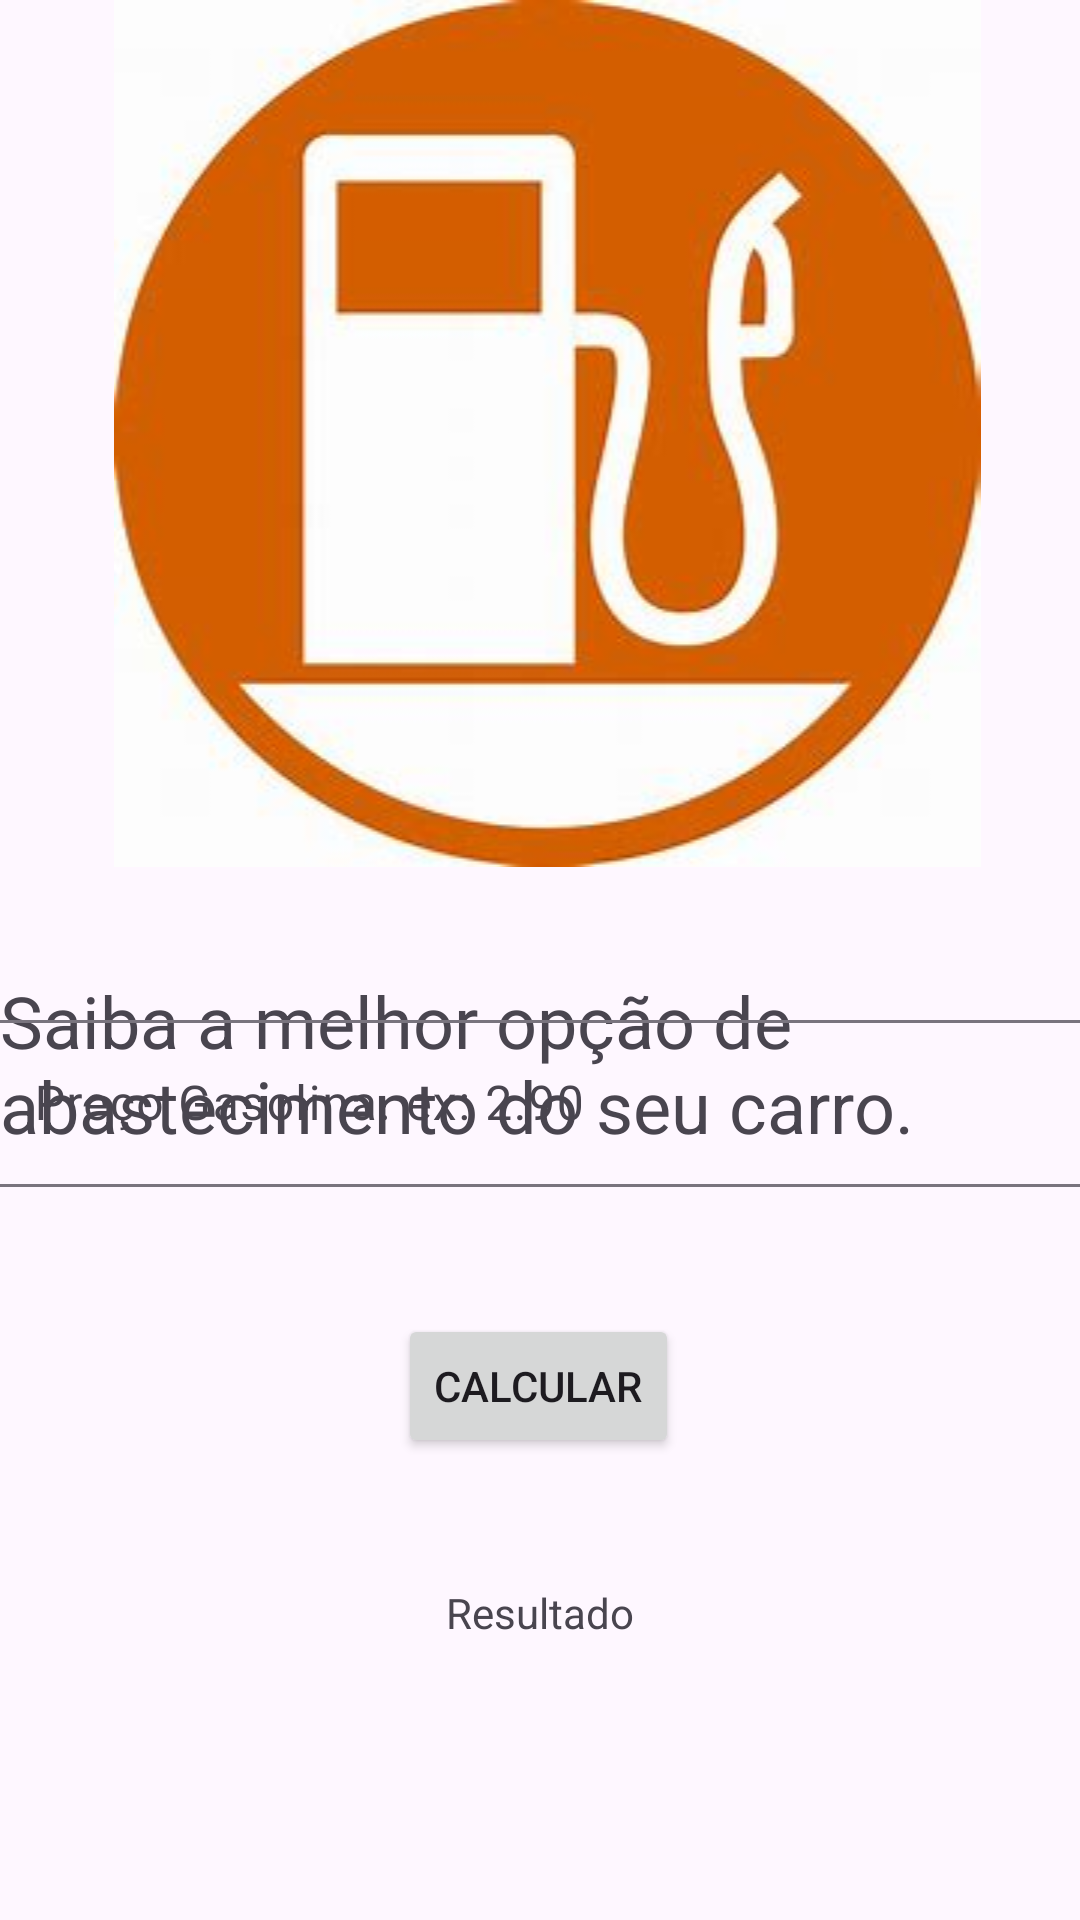

Reconstruct the res/layout file that produces this screen, plus the resources it refers to.
<!-- AndroidManifest.xml: application theme Theme.AppIncrivel -->
<!-- res/layout/activity_gasolina.xml -->
<?xml version="1.0" encoding="utf-8"?>
<androidx.constraintlayout.widget.ConstraintLayout xmlns:android="http://schemas.android.com/apk/res/android"
    xmlns:app="http://schemas.android.com/apk/res-auto"
    xmlns:tools="http://schemas.android.com/tools"
    android:layout_width="match_parent"
    android:layout_height="match_parent"
    android:onClick="calcular"
    tools:context=".Gasolina">

    <ImageView
        android:id="@+id/imageView10"
        android:layout_width="386dp"
        android:layout_height="wrap_content"
        app:layout_constraintBottom_toBottomOf="parent"
        app:layout_constraintEnd_toEndOf="parent"
        app:layout_constraintHorizontal_bias="0.428"
        app:layout_constraintStart_toStartOf="parent"
        app:layout_constraintTop_toTopOf="parent"
        app:layout_constraintVertical_bias="0.0"
        app:srcCompat="@drawable/baixados" />

    <TextView
        android:id="@+id/textView13"
        android:layout_width="393dp"
        android:layout_height="wrap_content"
        android:layout_marginTop="324dp"
        android:text="Saiba a melhor opção de abastecimento do seu carro."
        android:textSize="24sp"
        app:layout_constraintEnd_toEndOf="parent"
        app:layout_constraintHorizontal_bias="0.0"
        app:layout_constraintStart_toStartOf="parent"
        app:layout_constraintTop_toTopOf="parent" />

    <com.google.android.material.textfield.TextInputLayout
        android:id="@+id/textInputLayout"
        android:layout_width="387dp"
        android:layout_height="wrap_content"
        android:layout_marginTop="18dp"
        android:layout_marginBottom="344dp"
        app:layout_constraintBottom_toBottomOf="parent"
        app:layout_constraintEnd_toEndOf="parent"
        app:layout_constraintHorizontal_bias="0.0"
        app:layout_constraintStart_toStartOf="parent"
        app:layout_constraintTop_toBottomOf="@+id/textView13">

        <com.google.android.material.textfield.TextInputEditText
            android:id="@+id/alcool"
            android:layout_width="match_parent"
            android:layout_height="wrap_content"
            android:hint="Preço Álcool. ex: 1.90" />
    </com.google.android.material.textfield.TextInputLayout>

    <com.google.android.material.textfield.TextInputLayout
        android:layout_width="381dp"
        android:layout_height="wrap_content"
        android:layout_marginBottom="236dp"
        app:layout_constraintBottom_toBottomOf="parent"
        app:layout_constraintEnd_toEndOf="parent"
        app:layout_constraintHorizontal_bias="0.25"
        app:layout_constraintStart_toStartOf="parent"
        app:layout_constraintTop_toBottomOf="@+id/textInputLayout"
        app:layout_constraintVertical_bias="0.659">

        <com.google.android.material.textfield.TextInputEditText
            android:id="@+id/gasolina"
            android:layout_width="match_parent"
            android:layout_height="wrap_content"
            android:hint="Preço Gasolina. ex: 2.90" />
    </com.google.android.material.textfield.TextInputLayout>

    <Button
        android:id="@+id/calcular"
        android:layout_width="wrap_content"
        android:layout_height="wrap_content"
        android:layout_marginStart="145dp"
        android:layout_marginEnd="146dp"
        android:layout_marginBottom="154dp"
        android:onClick="calcular"
        android:text="Calcular"
        app:layout_constraintBottom_toBottomOf="parent"
        app:layout_constraintEnd_toEndOf="parent"
        app:layout_constraintStart_toStartOf="parent" />

    <TextView
        android:id="@+id/resultado"
        android:layout_width="wrap_content"
        android:layout_height="wrap_content"
        android:layout_marginBottom="93dp"
        android:text="Resultado"
        app:layout_constraintBottom_toBottomOf="parent"
        app:layout_constraintEnd_toEndOf="parent"
        app:layout_constraintStart_toStartOf="parent" />

</androidx.constraintlayout.widget.ConstraintLayout>
<!-- resources referenced by this layout -->
<resources>
  <!-- drawable baixados: jpg bitmap (drawable, 10470 bytes) -->
  <style name="Theme.AppIncrivel" parent="Base.Theme.AppIncrivel" />
  <style name="Base.Theme.AppIncrivel" parent="Theme.Material3.DayNight.NoActionBar">
          
          
      </style>
</resources>
